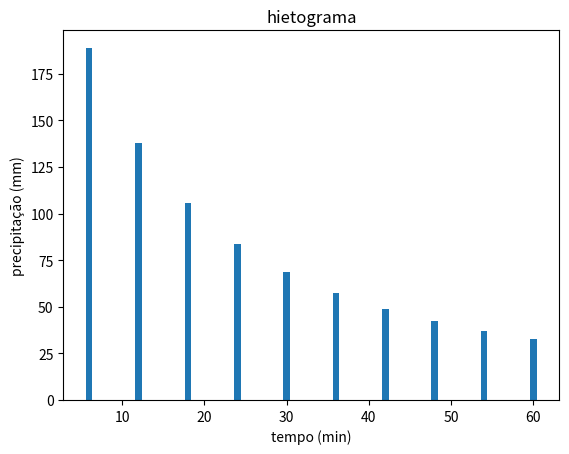
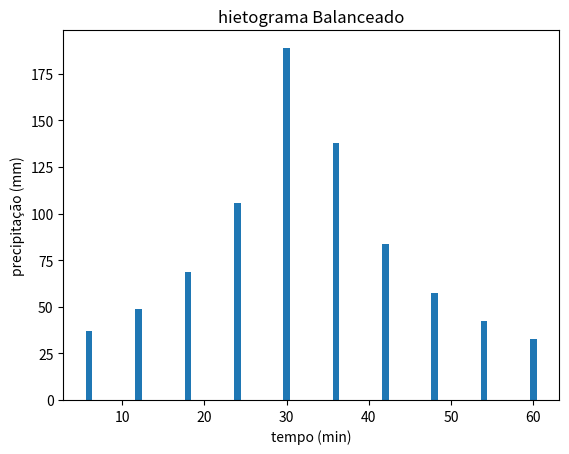

Source code (Python) for these figures, in order:
##
# AUTOR: GUSTAVO SIEBRA
# DATA: 11/05/2020
# LOCAL: Fortaleza
# 
# METODO DOS BLOCOS ALTERNADOS

#import math
import numpy as np
import matplotlib.pyplot as plt

def blocosAlternados(dt, Tr, duracao):

    l = duracao/dt
    n = int(l)
    
    index =  [0 for x in range(1) for y in range(int(n))] 
    td =  [0 for x in range(1) for y in range(int(n))] 
    intensidade =  [[0 for x in range(1)] for y in range(int(n))] 
    p =  [0 for x in range(1) for y in range(int(n))] 
    altura =  [0 for x in range(1) for y in range(int(n))] 
    hietograma =  [0 for x in range(1) for y in range(int(n))] 
    posicao =  [0 for x in range(1) for y in range(int(n))] 
    hieto =  [0 for x in range(1) for y in range(int(n))] 
     
    result = [[0 for x in range(8)] for y in range(int(n))] 
    
    for j in range(int(n)):
        if j == 0:
            index[j] = 0
            td[j] = dt
        else:
            index[j] = index[j-1] + 1
            td[j] = td[j-1] + dt
        
        # equacao da chuva de Fortaleza
        #intensidade[j] = (2345.29*(math.pow(Tr, 0.173)))/(math.pow((td[j]+28.31),0.904))
        intensidade[j] = (2345.29*(Tr** 0.173))/((td[j]+28.31)**0.904)
        
        # calculo da precipitacao
        p[j]= intensidade[j] * (td[j]/60)
    
        if j == 0:
            altura[j] = p[j];
        else:
            altura[j] = p[j] - p[j-1]   
        
        # hietograma nao balanceado
        hietograma[j] = (altura[j]/dt) * 60 # mm/h
        
    ## BALANCEAMENTO DO HIETOGRAMA (IMPORTANTE)
    # verifica se e impar ou par
    if n%2 == 0:
        #sprintf('par');
        for i in range(0,int(n/2)):
            posicao[i] = n-((2*i)+2)
    
        for i in range((int(n/2)),int(n)):
            posicao[i] = (2*i)-n+1
    
    else:
        #sprintf('é impar')
        for i in range(0,int(n/2)):
            posicao[i] = n-((2*i)+2)
    
        for i in range((int(n/2)+1),int(n)):
            posicao[i] = (2*i)-n+1
        
    for m in range(0,int(n)):
        pos = posicao[m]
        hieto[m] = hietograma[pos]
    
        result[m][0] = index[m]
        result[m][1] = td[m]
        result[m][2] = round(intensidade[m],2)
        result[m][3] = round(p[m],2)
        result[m][4] = round(altura[m],2)
        result[m][5] = round(hietograma[m],2)
        result[m][6] = posicao[m]
        result[m][7] = round(hieto[m],2)
        
    #print(result)
    
    ## salvar em arquivo csv
    np.savetxt("resultado.csv", result, delimiter=",", fmt='%10.2f') 
    
    ## abrindo arquivo salvo
    a = open("resultado.csv", 'r')# open file in read mode  
    print(a.read()) 
    
    ## plotar os resultados
    plt.bar(td, hietograma)
    plt.xlabel('tempo (min)')
    plt.ylabel('precipitação (mm)')
    plt.title('hietograma')
    plt.show()
    plt.bar(td, hieto)
    plt.xlabel('tempo (min)')
    plt.ylabel('precipitação (mm)')
    plt.title('hietograma Balanceado')

## chamada da funcao
bloco = blocosAlternados(6, 50, 60)
